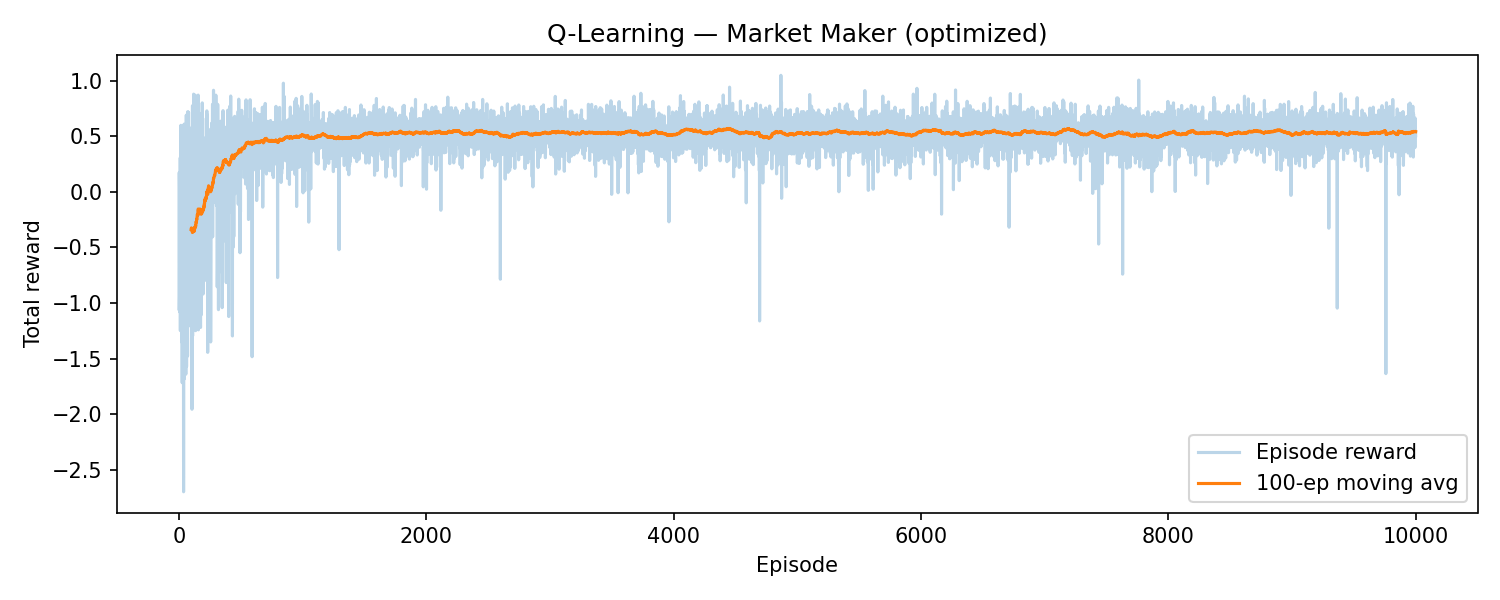

Source data for this figure (header and first rows):
episode, reward, smoothed_reward
1, -1.052, 
2, -0.9417, 
3, -0.2624, 
4, 0.1739, 
5, 0.0053, 
6, -0.7962, 
7, -1.079, 
8, -0.1311, 
9, -0.0536, 
10, 0.1624, 
11, -0.7876, 
12, 0.3057, 
13, -1.248, 
14, -0.2019, 
15, -0.5301, 
16, -0.3018, 
17, 0.5972, 
18, 0.1962, 
19, 0.2572, 
20, 0.1067, 
21, 0.3008, 
22, 0.4641, 
23, 0.1974, 
24, -0.4798, 
25, -1.192, 
26, -1.352, 
27, -0.3168, 
28, -1.716, 
29, 0.1833, 
30, -0.5255, 
31, -0.4445, 
32, -1.156, 
33, 0.5725, 
34, -0.229, 
35, -1.243, 
36, -0.8498, 
37, -0.9369, 
38, -1.247, 
39, -2.696, 
40, -1.363, 
41, -0.2624, 
42, 0.2645, 
43, 0.6078, 
44, -1.682, 
45, -0.3614, 
46, 0.0544, 
47, 0.1308, 
48, -1.45, 
49, -0.6851, 
50, -1.085, 
51, 0.3629, 
52, -0.0225, 
53, 0.4412, 
54, -1.279, 
55, -1.125, 
56, -1.268, 
57, -1.639, 
58, -0.0772, 
59, 0.2295, 
60, 0.5793, 
... 9,940 more rows
